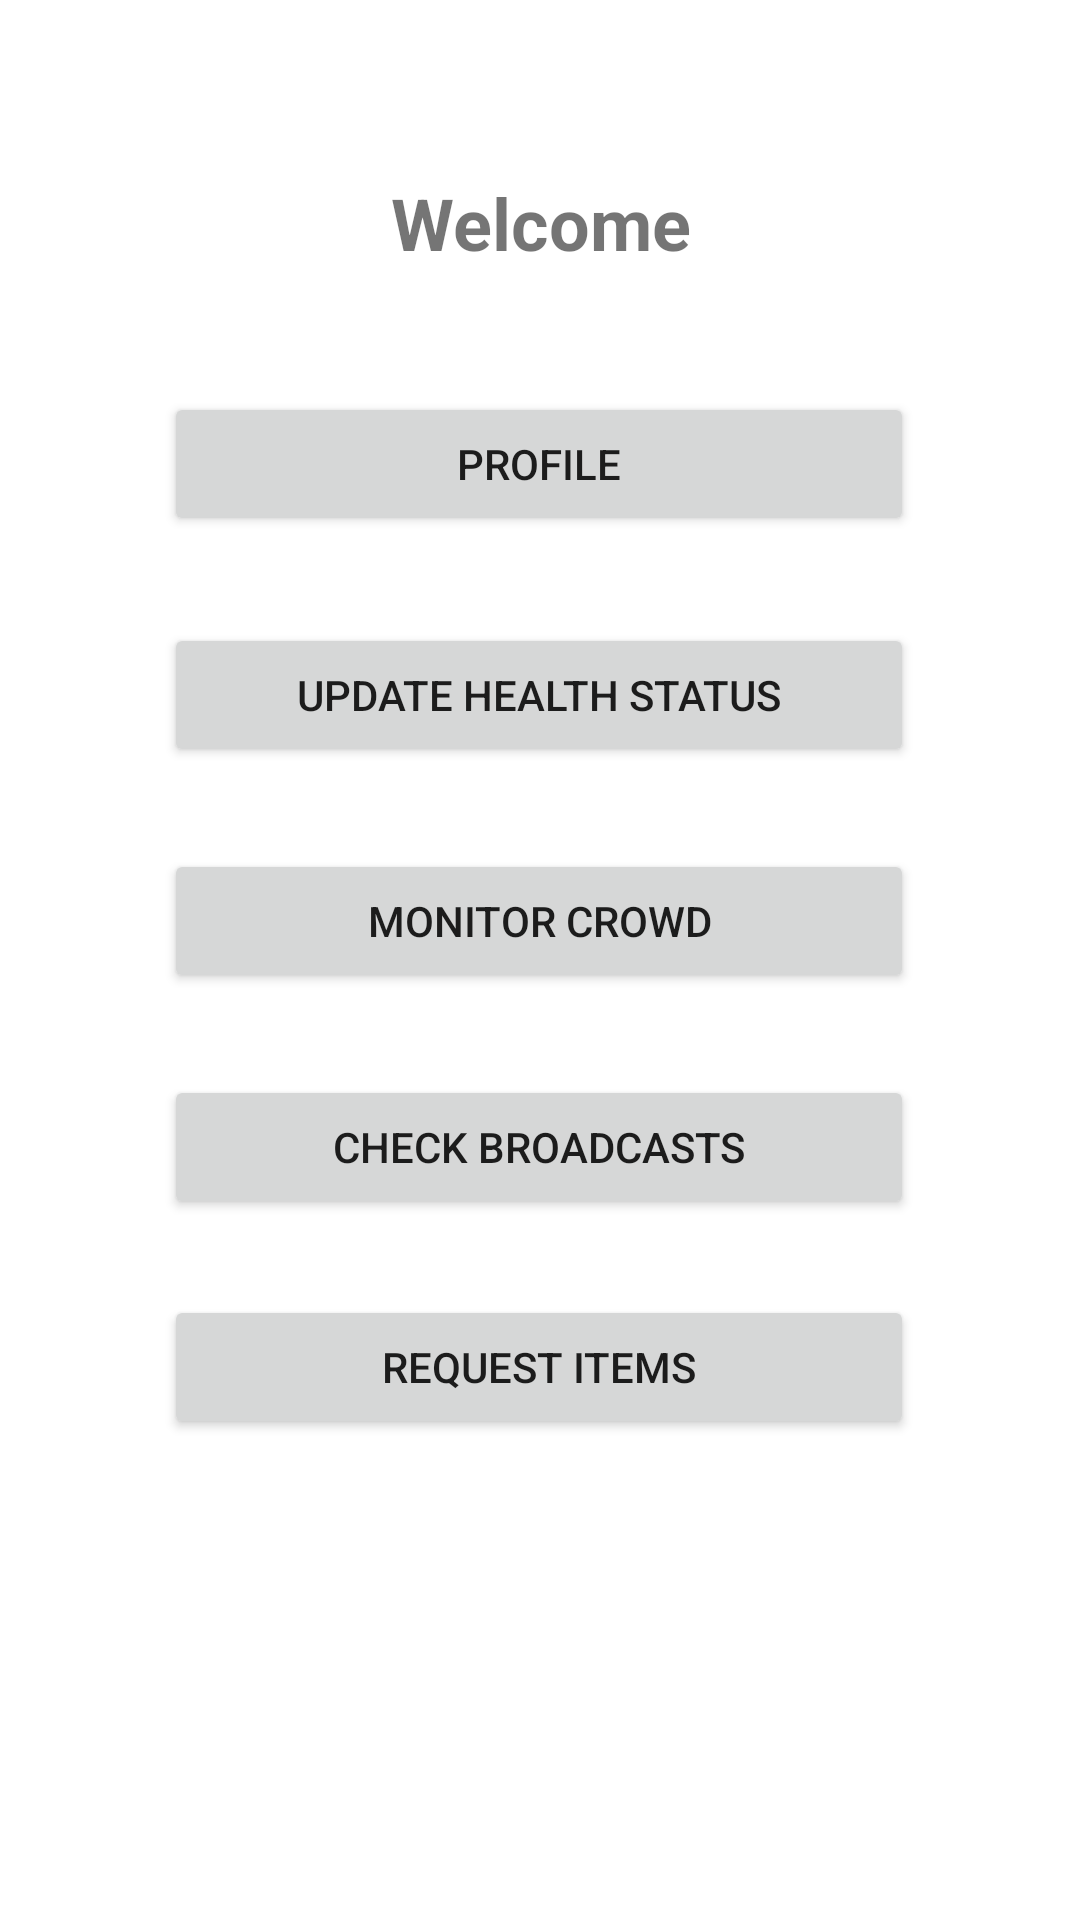

Produce the Android XML layout that renders to this screen, including the resource entries it uses.
<!-- AndroidManifest.xml: application theme Theme.PATROL -->
<!-- res/layout/activity_gen_user_home_page.xml -->
<?xml version="1.0" encoding="utf-8"?>
<androidx.constraintlayout.widget.ConstraintLayout xmlns:android="http://schemas.android.com/apk/res/android"
    xmlns:app="http://schemas.android.com/apk/res-auto"
    xmlns:tools="http://schemas.android.com/tools"
    android:id="@+id/main"
    android:layout_width="match_parent"
    android:layout_height="match_parent"
    tools:context=".homePage.GenUserHomeActivity">

    <TextView
        android:id="@+id/welcometext"
        android:layout_width="match_parent"
        android:layout_height="wrap_content"
        android:gravity="center"
        android:padding="16dp"
        android:text="Welcome"
        android:textSize="24sp"
        android:textStyle="bold"
        app:layout_constraintBottom_toBottomOf="parent"
        app:layout_constraintStart_toStartOf="parent"
        app:layout_constraintTop_toTopOf="parent"
        app:layout_constraintVertical_bias="0.073" />

    <Button
        android:id="@+id/buttonUpdateGenHealthStatus"
        android:layout_width="@dimen/button_width"
        android:layout_height="@dimen/button_height"
        android:text="Update Health Status"
        app:layout_constraintBottom_toBottomOf="parent"
        app:layout_constraintEnd_toEndOf="parent"
        app:layout_constraintHorizontal_bias="0.496"
        app:layout_constraintStart_toStartOf="parent"
        app:layout_constraintTop_toBottomOf="@+id/buttonGenUserProfile"
        app:layout_constraintVertical_bias="0.07" />

    <Button
        android:id="@+id/buttonGenUserMonitorCrowd"
        android:layout_width="@dimen/button_width"
        android:layout_height="@dimen/button_height"
        android:text="Monitor Crowd"
        app:layout_constraintBottom_toBottomOf="parent"
        app:layout_constraintEnd_toEndOf="parent"
        app:layout_constraintHorizontal_bias="0.496"
        app:layout_constraintStart_toStartOf="parent"
        app:layout_constraintTop_toBottomOf="@+id/buttonUpdateGenHealthStatus"
        app:layout_constraintVertical_bias="0.081" />

    <Button
        android:id="@+id/buttonGenUserBroadcast"
        android:layout_width="@dimen/button_width"
        android:layout_height="@dimen/button_height"
        android:text="Check Broadcasts"
        app:layout_constraintBottom_toBottomOf="parent"
        app:layout_constraintEnd_toEndOf="parent"
        app:layout_constraintHorizontal_bias="0.496"
        app:layout_constraintStart_toStartOf="parent"
        app:layout_constraintTop_toBottomOf="@+id/buttonGenUserMonitorCrowd"
        app:layout_constraintVertical_bias="0.105" />

    <Button
        android:id="@+id/buttonGenUserRequestItems"
        android:text="Request Items"
        android:layout_width="@dimen/button_width"
        android:layout_height="@dimen/button_height"
        app:layout_constraintBottom_toBottomOf="parent"
        app:layout_constraintEnd_toEndOf="parent"
        app:layout_constraintHorizontal_bias="0.496"
        app:layout_constraintStart_toStartOf="parent"
        app:layout_constraintTop_toBottomOf="@+id/buttonGenUserBroadcast"
        app:layout_constraintVertical_bias="0.137" />

    <Button
        android:id="@+id/buttonGenUserProfile"
        android:layout_width="@dimen/button_width"
        android:layout_height="@dimen/button_height"
        android:text="Profile"
        app:layout_constraintBottom_toBottomOf="parent"
        app:layout_constraintEnd_toEndOf="parent"
        app:layout_constraintHorizontal_bias="0.496"
        app:layout_constraintStart_toStartOf="parent"
        app:layout_constraintTop_toTopOf="parent"
        app:layout_constraintVertical_bias="0.221" />

    <androidx.cardview.widget.CardView
        android:id="@+id/gen_progress_circular_view"
        android:layout_width="match_parent"
        android:layout_height="match_parent"
        app:cardBackgroundColor="@color/white"
        app:layout_constraintBottom_toBottomOf="parent"
        app:layout_constraintEnd_toEndOf="parent"
        app:layout_constraintStart_toStartOf="parent"
        app:layout_constraintTop_toTopOf="parent"
        android:visibility="gone">

        <ProgressBar

            android:layout_width="100dp"
            android:layout_height="100dp"
            android:layout_gravity="center"
            android:indeterminate="true"
            android:indeterminateTint="@color/purple_500" />
    </androidx.cardview.widget.CardView>
</androidx.constraintlayout.widget.ConstraintLayout>
<!-- resources referenced by this layout -->
<resources>
  <dimen name="button_height">48dp</dimen>
  <dimen name="button_width">250dp</dimen>
  <style name="Theme.PATROL" parent="Theme.MaterialComponents.DayNight.DarkActionBar">
          
          <item name="colorPrimary">@color/purple_500</item>
          <item name="colorPrimaryVariant">@color/purple_700</item>
          <item name="colorOnPrimary">@color/white</item>
          
          <item name="colorSecondary">@color/teal_200</item>
          <item name="colorSecondaryVariant">@color/teal_700</item>
          <item name="colorOnSecondary">@color/black</item>
          
          <item name="android:statusBarColor">?attr/colorPrimaryVariant</item>
          
      </style>
  <!-- not gathered from this repository: default colours our renderer supplied (Android Studio template values) -->
  <color name="purple_500">#FF6200EE</color>
  <color name="purple_700">#FF3700B3</color>
  <color name="teal_200">#FF03DAC5</color>
  <color name="teal_700">#FF018786</color>
  <color name="black">#FF000000</color>
  <color name="white">#FFFFFFFF</color>
</resources>
